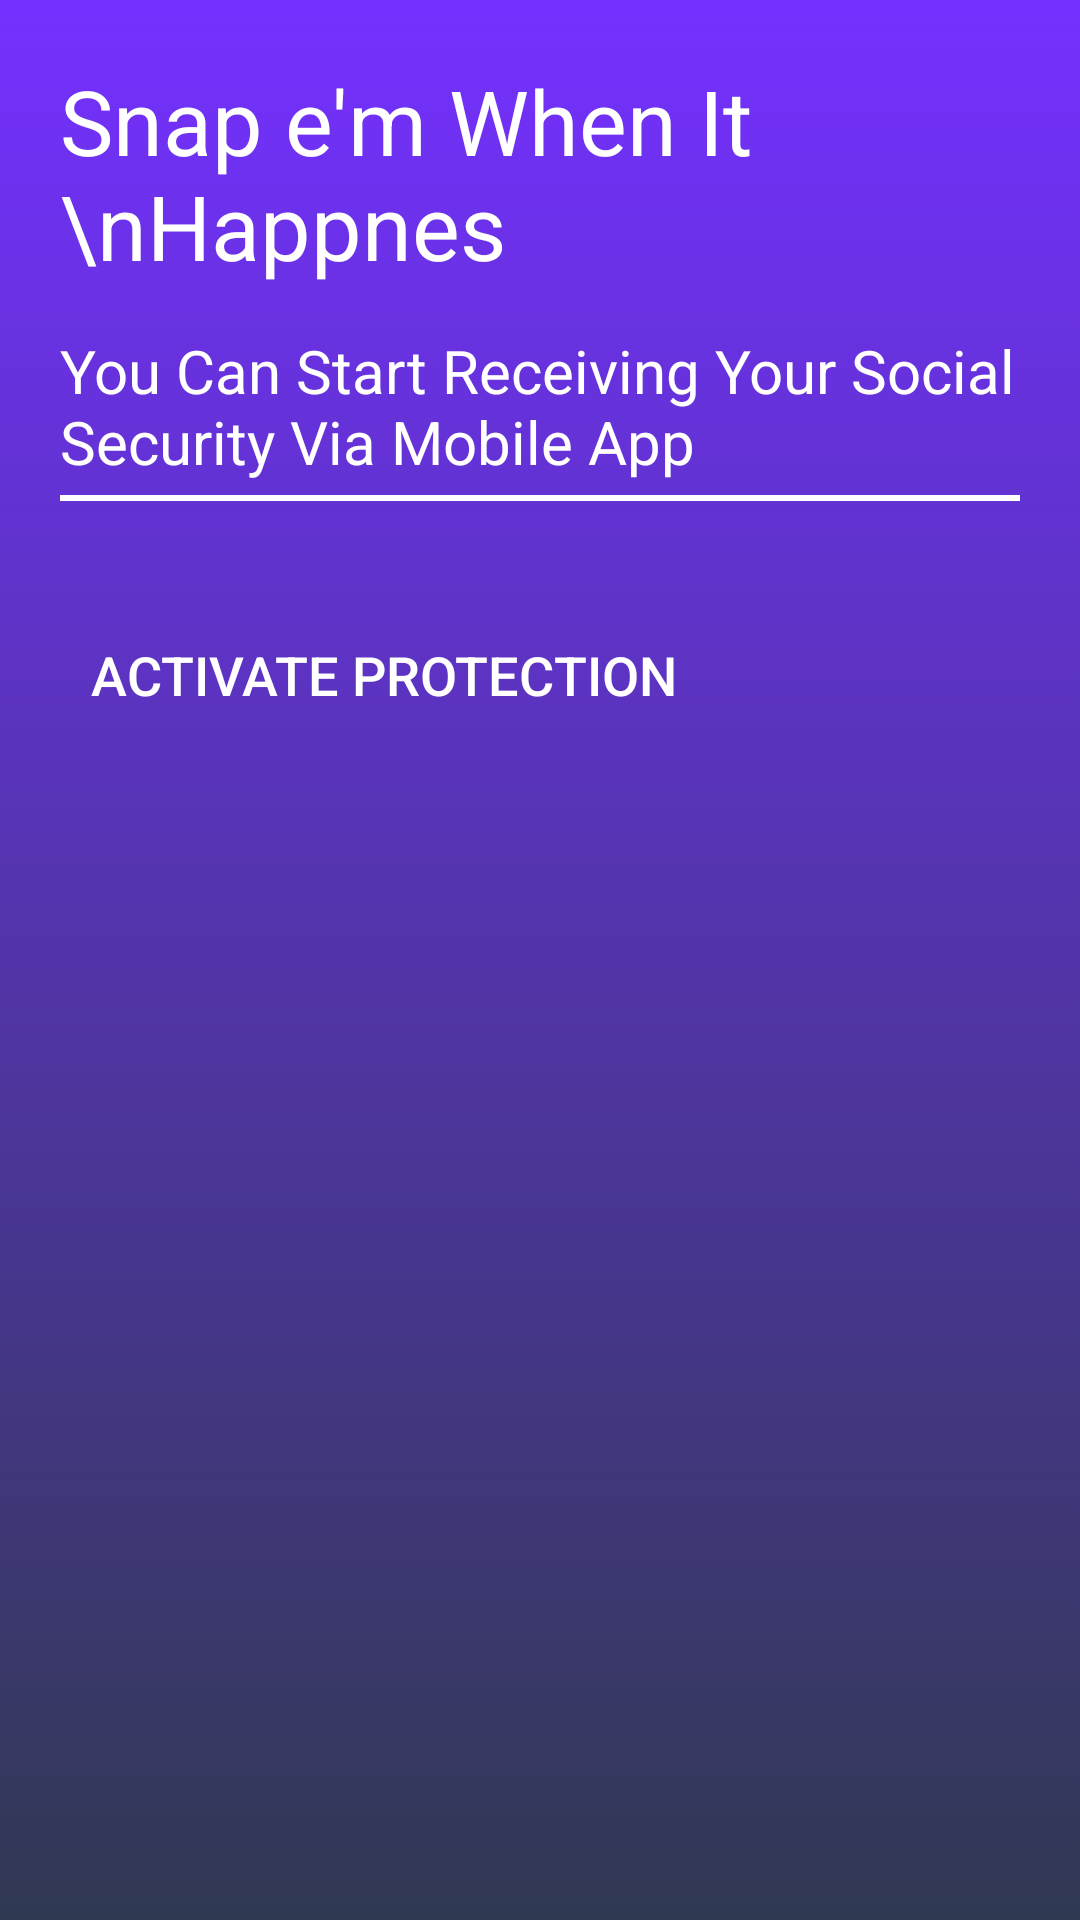

This screen was rendered from an Android layout file. Write that file and the resources it references.
<!-- AndroidManifest.xml: application theme Theme.SnapEm -->
<!-- res/layout/activity_home.xml -->
<?xml version="1.0" encoding="utf-8"?>
<RelativeLayout xmlns:android="http://schemas.android.com/apk/res/android"
    xmlns:app="http://schemas.android.com/apk/res-auto"
    xmlns:tools="http://schemas.android.com/tools"
    android:layout_width="match_parent"
    android:layout_height="match_parent"
    android:background="@drawable/gredint"
    android:paddingLeft="20dp"
    android:paddingRight="20dp">

    <TextView
        android:id="@+id/textView"
        android:layout_width="match_parent"
        android:layout_height="wrap_content"
        android:layout_marginTop="20dp"
        android:gravity="left"
        android:text="Snap e'm When It \nHappnes"
        android:textColor="#fff"
        android:textSize="30dp"
        tools:ignore="MissingConstraints" />

    <TextView
        android:id="@+id/textView1"
        android:layout_width="match_parent"
        android:layout_height="wrap_content"
        android:layout_marginTop="110dp"
        android:gravity="left"
        android:text="You Can Start Receiving Your Social Security Via Mobile App"
        android:textColor="#fff"
        android:textSize="20dp"
        tools:ignore="MissingConstraints" />

    <View
        android:layout_width="match_parent"
        android:layout_height="2dp"
        android:background="#ffff"
        android:layout_marginTop="165dp"/>

    <androidx.appcompat.widget.AppCompatButton
        android:id="@+id/btn_pro"
        android:layout_width="wrap_content"
        android:layout_height="50dp"
        android:layout_marginTop="200dp"
        android:background="@drawable/btn_round_shape"
        android:padding="10dp"
        android:text="Activate Protection"
        android:textColor="#fff"
        android:textSize="18dp" />

</RelativeLayout>
<!-- resources referenced by this layout -->
<resources>
  <!-- drawable gredint (drawable) -->
  <?xml version="1.0" encoding="utf-8"?>
  <selector xmlns:android="http://schemas.android.com/apk/res/android">
      <item>
          <shape>
              <gradient android:angle="90"
                  android:endColor="#7430ff"
                  android:startColor="#303952"
                  android:type="linear" />
          </shape>
      </item>
  </selector>
  <style name="Theme.SnapEm" parent="Theme.AppCompat.Light.DarkActionBar">
          
          <item name="colorPrimary">@color/purple_500</item>
          <item name="colorPrimaryVariant">@color/purple_700</item>
          <item name="colorOnPrimary">@color/white</item>
          
          <item name="colorSecondary">@color/teal_200</item>
          <item name="colorSecondaryVariant">@color/teal_700</item>
          <item name="colorOnSecondary">@color/black</item>
          
          <item name="android:statusBarColor" tools:targetApi="l">@color/black</item>
          <item name="android:textColorHint">@color/white</item>
          <item name="android:navigationBarColor">@color/black</item>
          
          <item name="android:windowTitleBackgroundStyle">@color/black</item>
      </style>
  <!-- not gathered from this repository: default colours our renderer supplied (Android Studio template values) -->
  <color name="purple_500">#FF6200EE</color>
  <color name="purple_700">#FF3700B3</color>
  <color name="teal_200">#FF03DAC5</color>
  <color name="teal_700">#FF018786</color>
  <color name="black">#FF000000</color>
  <color name="white">#FFFFFFFF</color>
</resources>
